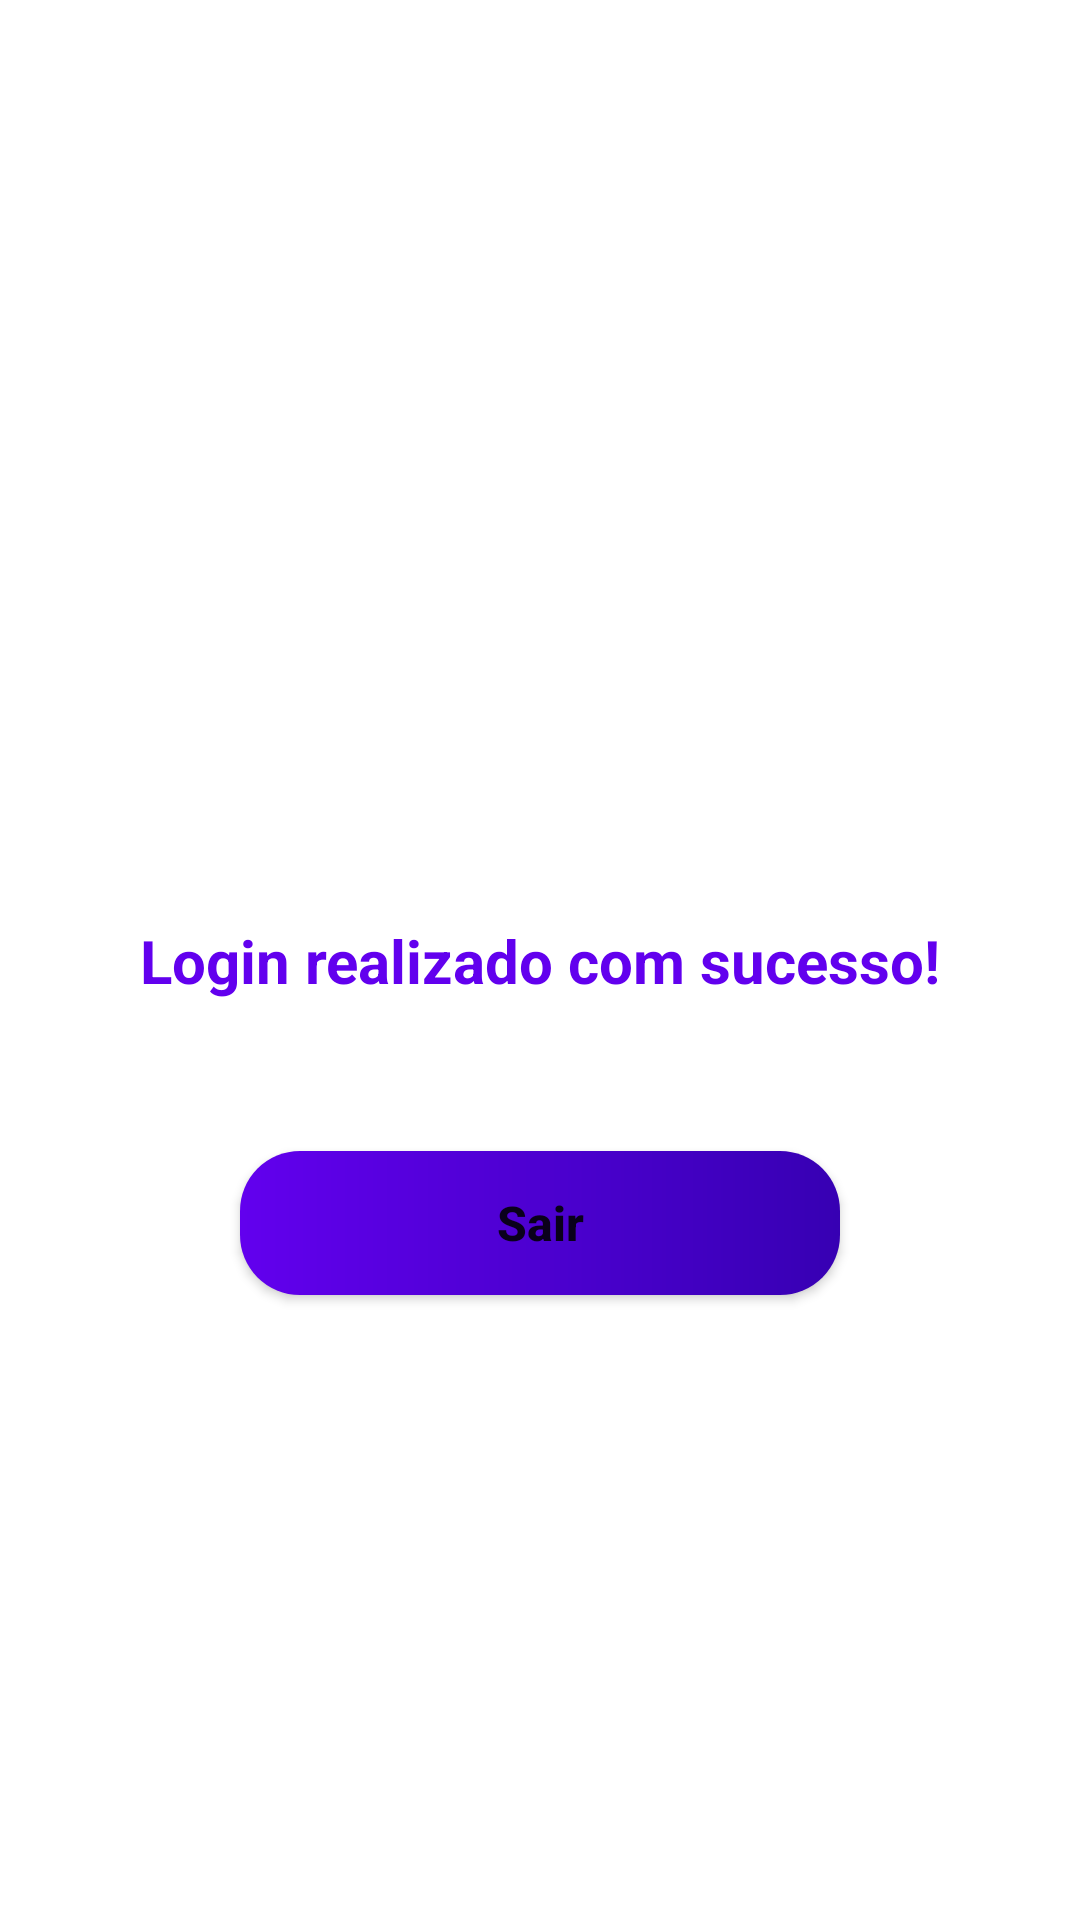

This screen was rendered from an Android layout file. Write that file and the resources it references.
<!-- AndroidManifest.xml: application theme Theme.User -->
<!-- res/layout/activity_access_screen.xml -->
<?xml version="1.0" encoding="utf-8"?>
<androidx.constraintlayout.widget.ConstraintLayout xmlns:android="http://schemas.android.com/apk/res/android"
    xmlns:app="http://schemas.android.com/apk/res-auto"
    xmlns:tools="http://schemas.android.com/tools"
    android:layout_width="match_parent"
    android:layout_height="match_parent"
    tools:context=".Activity.AccessScreen">

    <TextView
        android:id="@+id/textAccess"
        android:layout_width="wrap_content"
        android:layout_height="wrap_content"
        android:text="@string/access"
        android:textColor="@color/purple_500"
        android:textSize="20sp"
        android:textStyle="bold"
        app:layout_constraintBottom_toBottomOf="parent"
        app:layout_constraintEnd_toEndOf="parent"
        app:layout_constraintStart_toStartOf="parent"
        app:layout_constraintTop_toTopOf="parent" />

    <Button
        android:id="@+id/butExit"
        android:layout_width="match_parent"
        android:layout_height="wrap_content"
        android:layout_marginStart="80dp"
        android:layout_marginEnd="80dp"
        android:layout_marginTop="50dp"
        android:background="@drawable/button_border"
        android:text="@string/exit"
        android:textAllCaps="false"
        android:textSize="16sp"
        android:textStyle="bold"
        app:layout_constraintEnd_toEndOf="parent"
        app:layout_constraintStart_toStartOf="parent"
        app:layout_constraintTop_toBottomOf="@+id/textAccess" />

</androidx.constraintlayout.widget.ConstraintLayout>
<!-- resources referenced by this layout -->
<resources>
  <!-- drawable button_border (drawable) -->
  <?xml version="1.0" encoding="utf-8"?>
  <shape xmlns:android="http://schemas.android.com/apk/res/android">
      <gradient
          android:startColor="@color/purple_500"
          android:endColor="@color/purple_700"/>
      <corners android:radius="20dp"/>
  
  </shape>
  <string name="access">Login realizado com sucesso!</string>
  <string name="exit">Sair</string>
  <style name="Theme.User" parent="Theme.MaterialComponents.DayNight.NoActionBar">
          
          <item name="colorPrimary">@color/purple_500</item>
          <item name="colorPrimaryVariant">@color/purple_700</item>
          <item name="colorOnPrimary">@color/white</item>
          
          <item name="colorSecondary">@color/teal_200</item>
          <item name="colorSecondaryVariant">@color/teal_700</item>
          <item name="colorOnSecondary">@color/black</item>
          
          <item name="android:statusBarColor" tools:targetApi="l">?attr/colorPrimaryVariant</item>
          
  
          <item name="toolbarStyle">@style/ToolbarStyle</item>
      </style>
  <style name="ToolbarStyle" parent="Widget.AppCompat.Toolbar">
          <item name="titleTextAppearance">@style/ToolbarStyle.Title</item>
      </style>
  <style name="ToolbarStyle.Title" parent="TextAppearance.AppCompat.Title">
          <item name="android:textColor">#FFFFFF</item>
          <item name="android:textSize">25dp</item>
      </style>
  <!-- not gathered from this repository: default colours our renderer supplied (Android Studio template values) -->
  <color name="purple_500">#FF6200EE</color>
  <color name="purple_700">#FF3700B3</color>
  <color name="teal_200">#FF03DAC5</color>
  <color name="teal_700">#FF018786</color>
  <color name="black">#FF000000</color>
  <color name="white">#FFFFFFFF</color>
</resources>
